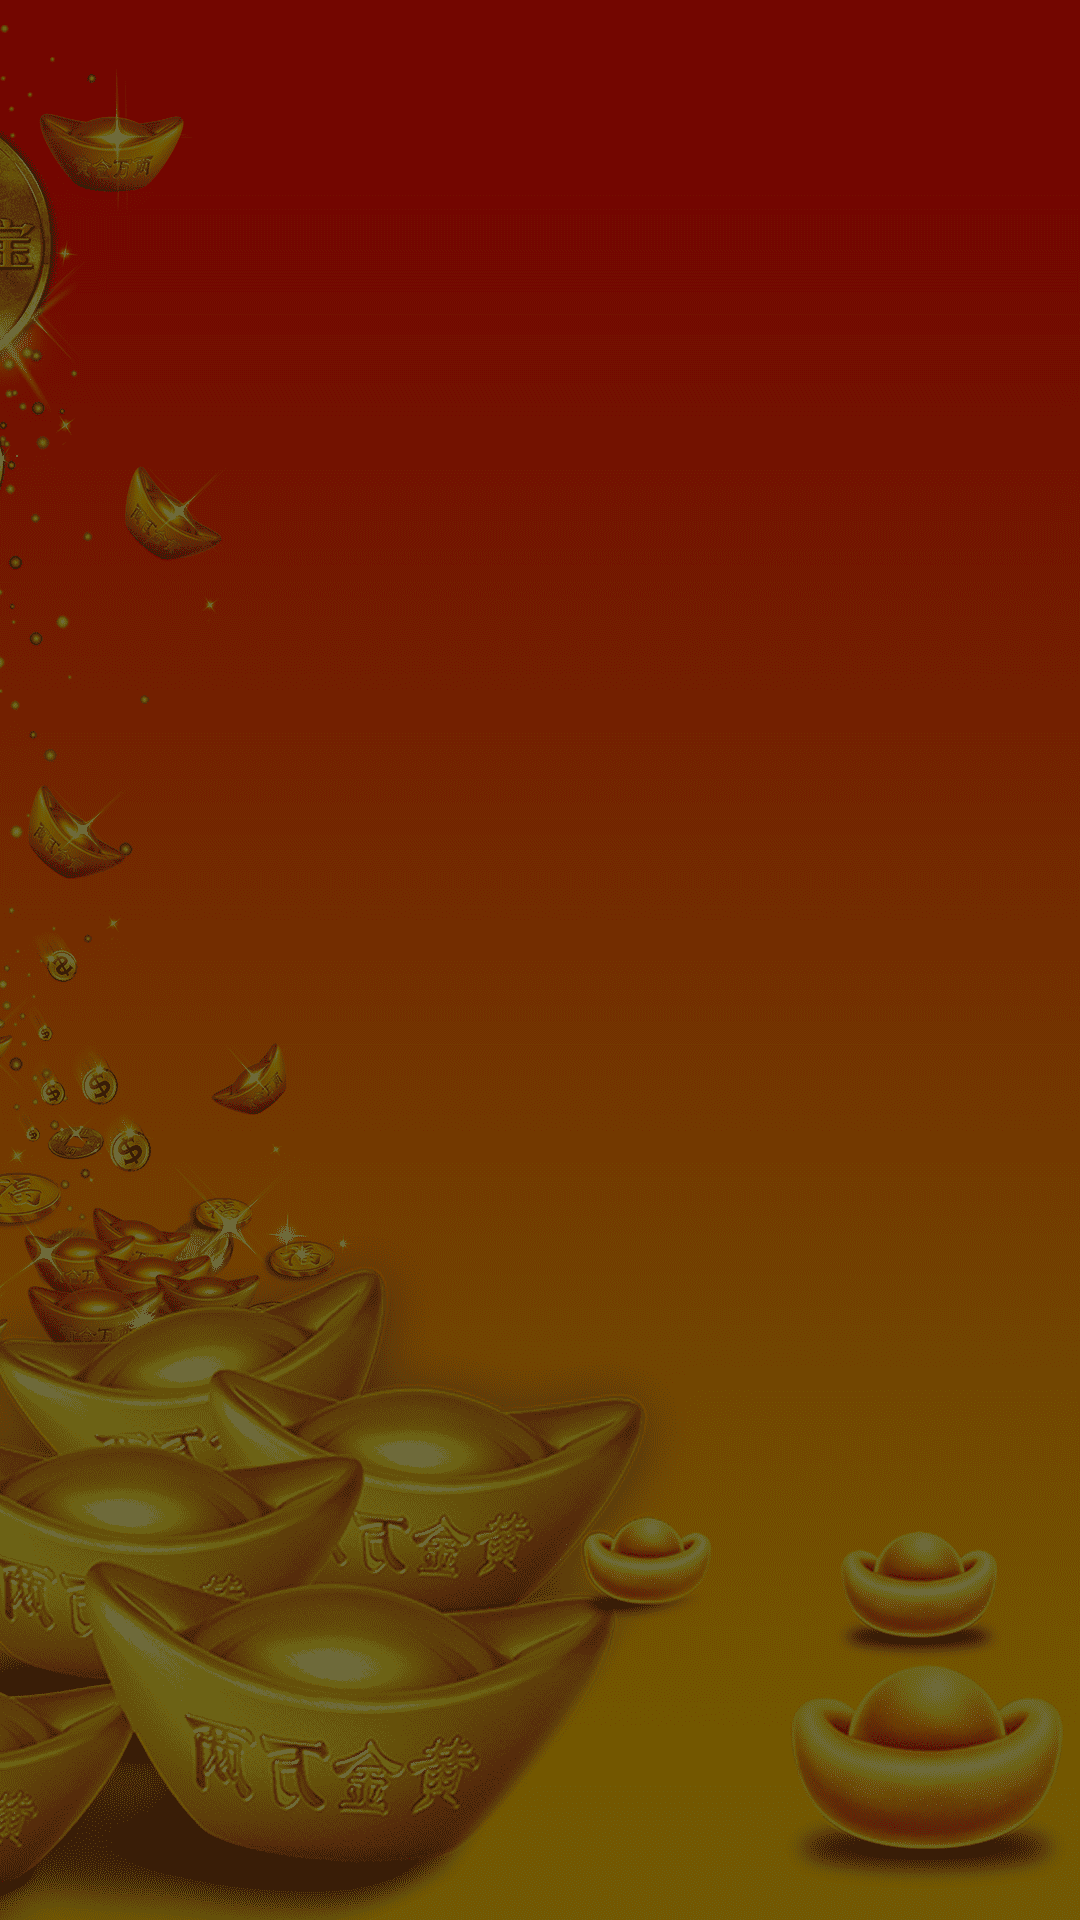

Android layout source for this screen:
<!-- AndroidManifest.xml: application theme Theme.VietLotterySixteen -->
<!-- res/layout/activity_second.xml -->
<?xml version="1.0" encoding="utf-8"?>
<androidx.core.widget.NestedScrollView xmlns:android="http://schemas.android.com/apk/res/android"
    xmlns:app="http://schemas.android.com/apk/res-auto"
    xmlns:tools="http://schemas.android.com/tools"
    android:layout_width="match_parent"
    android:layout_height="match_parent"
    android:background="@drawable/bg16"
    tools:context=".SecondActivity">

    <LinearLayout
        android:layout_width="match_parent"
        android:layout_height="wrap_content"
        android:orientation="vertical">

    <androidx.recyclerview.widget.RecyclerView
        android:id="@+id/recyclerView"
        android:layout_width="match_parent"
        android:layout_height="match_parent"
        android:layout_marginHorizontal="5dp"
        app:layout_constraintBottom_toBottomOf="parent"
        app:layout_constraintHorizontal_bias="0.0"
        app:layout_constraintLeft_toLeftOf="parent"
        app:layout_constraintRight_toRightOf="parent"
        app:layout_constraintTop_toTopOf="parent"
        app:layout_constraintVertical_bias="0.499"
        android:layout_marginTop="20dp"
        android:layout_marginBottom="20dp"/>

    </LinearLayout>

</androidx.core.widget.NestedScrollView>
<!-- resources referenced by this layout -->
<resources>
  <!-- drawable bg16: png bitmap (drawable, 158981 bytes) -->
  <style name="Theme.VietLotterySixteen" parent="Theme.MaterialComponents.DayNight.NoActionBar">
          
          <item name="colorPrimary">@color/purple_500</item>
          <item name="colorPrimaryVariant">@color/purple_700</item>
          <item name="colorOnPrimary">@color/white</item>
          
          <item name="colorSecondary">@color/teal_200</item>
          <item name="colorSecondaryVariant">@color/teal_700</item>
          <item name="colorOnSecondary">@color/black</item>
          
          <item name="android:statusBarColor" tools:targetApi="l">?attr/colorPrimaryVariant</item>
          
      </style>
  <!-- not gathered from this repository: default colours our renderer supplied (Android Studio template values) -->
  <color name="purple_500">#FF6200EE</color>
  <color name="purple_700">#FF3700B3</color>
  <color name="teal_200">#FF03DAC5</color>
  <color name="teal_700">#FF018786</color>
  <color name="black">#FF000000</color>
  <color name="white">#FFFFFFFF</color>
</resources>
